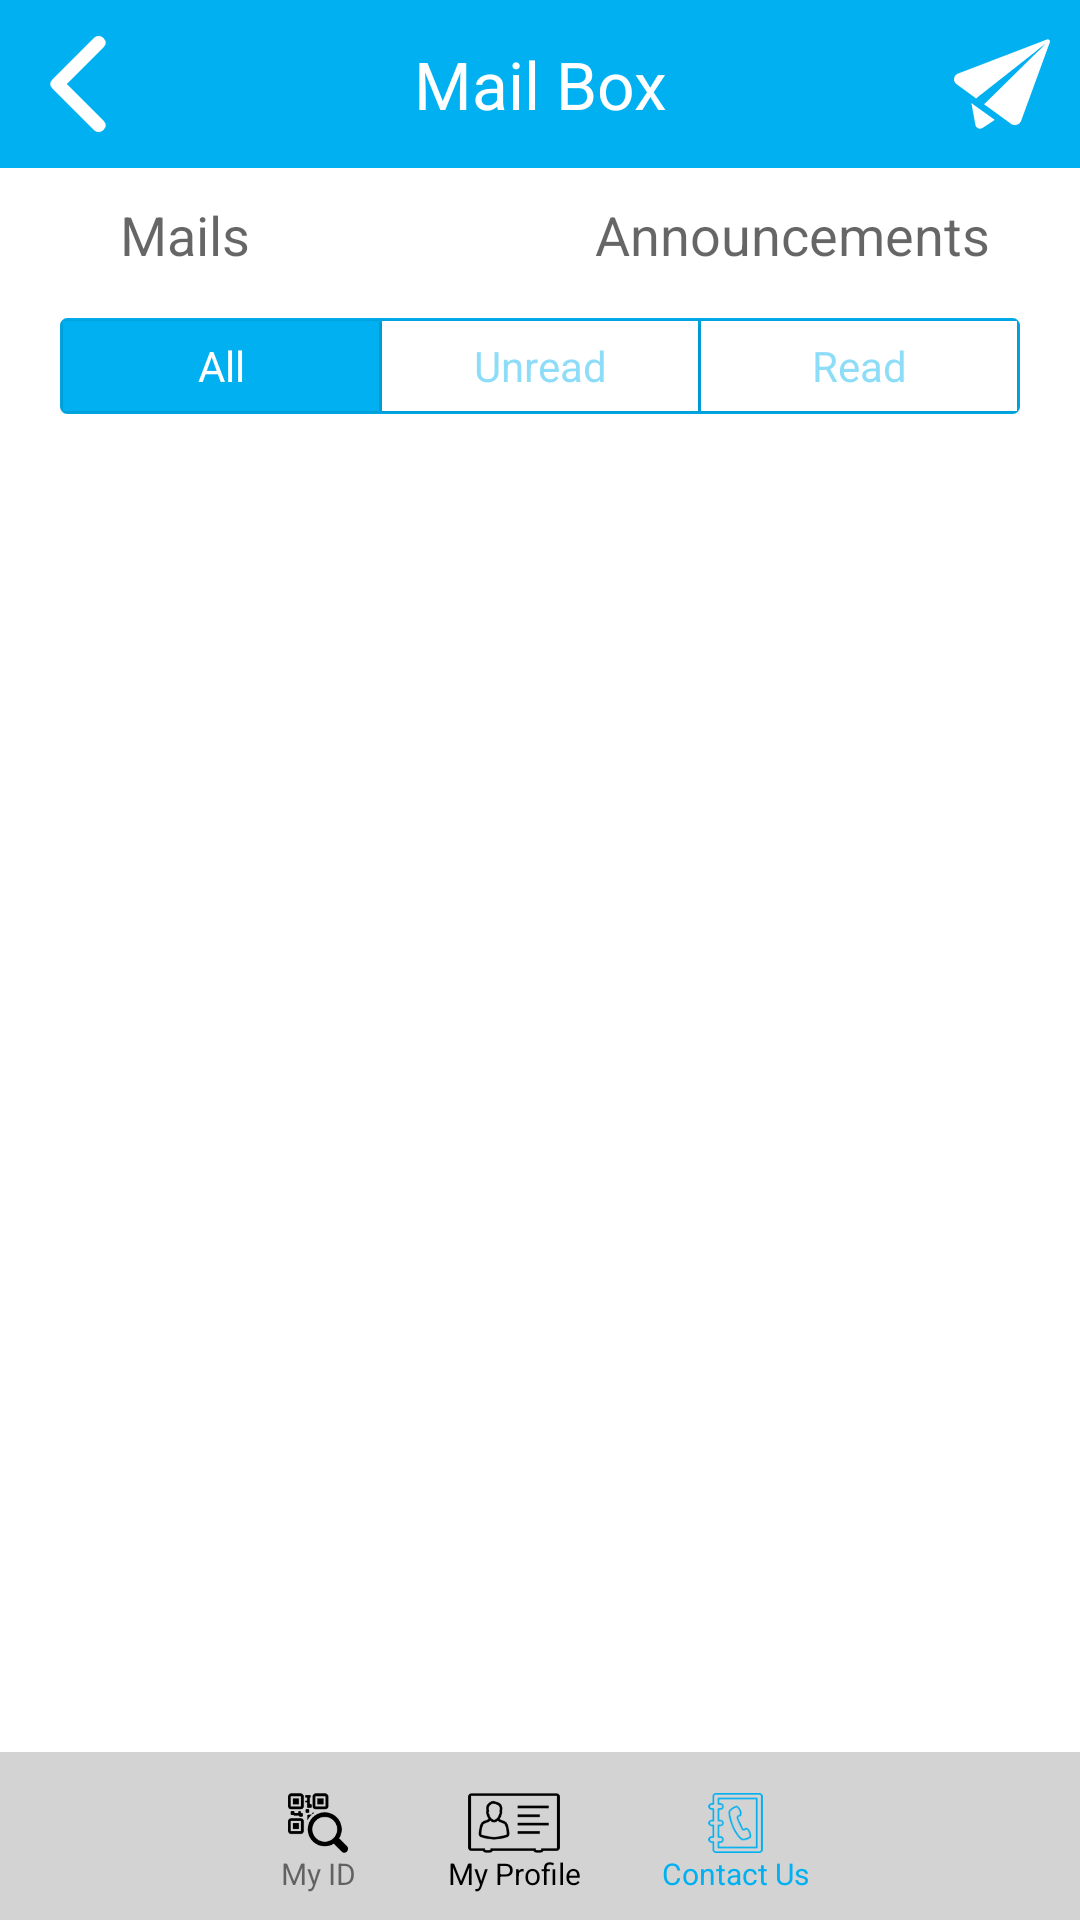

Produce the Android XML layout that renders to this screen, including the resource entries it uses.
<!-- AndroidManifest.xml: application theme AppTheme -->
<!-- res/layout/mail_box.xml -->
<RelativeLayout xmlns:android="http://schemas.android.com/apk/res/android"
    xmlns:tools="http://schemas.android.com/tools"
    android:layout_width="match_parent"
    android:layout_height="match_parent"
    android:background="#FFF"
    tools:context=".MainActivity">


    <RelativeLayout
        android:id="@+id/header"
        android:layout_width="match_parent"
        android:layout_height="?android:attr/actionBarSize"
        android:background="@color/color_header">

        <ImageView
            android:id="@+id/imagevew_back"
            android:layout_width="wrap_content"
            android:layout_height="match_parent"
            android:onClick="back"
            android:padding="10dp"
            android:src="@drawable/back_button" />

        <TextView
            android:id="@+id/tv_title"
            android:layout_width="wrap_content"
            android:layout_height="match_parent"
            android:layout_centerInParent="true"
            android:gravity="center"
            android:text="Mail Box"
            android:textAppearance="?android:attr/textAppearanceLarge"
            android:textColor="#FFF" />

        <ImageButton
            android:id="@+id/img_writemail"
            android:layout_width="wrap_content"
            android:layout_height="wrap_content"
            android:layout_alignParentRight="true"
            android:layout_centerInParent="true"
            android:background="@android:color/transparent"
            android:padding="10dp"
            android:src="@drawable/sendmail" />
    </RelativeLayout>

    <LinearLayout
        android:id="@+id/rel_mailtext"
        android:layout_width="match_parent"
        android:layout_height="wrap_content"
        android:layout_below="@+id/header"
        android:layout_marginBottom="@dimen/margin_top10"
        android:layout_marginTop="@dimen/margin_top10"
        android:gravity="center_horizontal"
        android:padding="0dp"

        >


        <TextView
            android:id="@+id/tv_mails"
            android:layout_width="match_parent"
            android:layout_height="30dp"
            android:layout_alignParentLeft="true"
            android:layout_alignParentStart="true"
            android:layout_alignParentTop="true"
            android:layout_marginLeft="@dimen/margin_left40"
            android:layout_weight="1"

            android:text="Mails"
            android:textAppearance="?android:attr/textAppearanceMedium" />

        <TextView
            android:id="@+id/tv_announcements"
            android:layout_width="wrap_content"
            android:layout_height="20dp"
            android:layout_alignParentEnd="true"
            android:layout_alignParentRight="true"
            android:layout_alignParentTop="true"
            android:layout_marginRight="@dimen/margin_right30"
            android:text="Announcements"
            android:textAppearance="?android:attr/textAppearanceMedium" />
    </LinearLayout>

    <LinearLayout
        android:id="@+id/lin_tab"
        android:layout_width="match_parent"
        android:layout_height="wrap_content"
        android:layout_below="@+id/rel_mailtext"
        android:layout_marginLeft="@dimen/margin_left20"
        android:layout_marginRight="@dimen/margin_right20"
        android:background="@drawable/tab"

        android:weightSum="3">

        <Button
            android:id="@+id/btn_all"
            android:layout_width="wrap_content"
            android:layout_height="30dp"
            android:layout_marginBottom="1dp"
            android:layout_marginLeft="1dp"
            android:layout_marginRight="1dp"
            android:layout_marginTop="1dp"
            android:layout_weight="1"
            android:background="@color/color_header"
            android:text="All"
            android:textAppearance="?android:attr/textAppearanceSmall"
            android:textColor="#FFF" />

        <Button
            android:id="@+id/btn_unread"
            android:layout_width="wrap_content"
            android:layout_height="30dp"
            android:layout_marginBottom="1dp"
            android:layout_marginTop="1dp"
            android:layout_weight="1"
            android:background="#fff"
            android:text="Unread"
            android:textAppearance="?android:attr/textAppearanceSmall"
            android:textColor="@color/color_header_text" />

        <Button
            android:id="@+id/btn_read"
            android:layout_width="wrap_content"
            android:layout_height="30dp"
            android:layout_marginBottom="1dp"
            android:layout_marginLeft="1dp"
            android:layout_marginRight="1dp"
            android:layout_marginTop="1dp"
            android:layout_weight="1"
            android:background="#fff"
            android:text="Read"
            android:textAppearance="?android:attr/textAppearanceSmall"
            android:textColor="@color/color_header_text" />
    </LinearLayout>

    <ListView
        android:id="@+id/list_mail"
        android:layout_width="wrap_content"
        android:layout_height="wrap_content"
        android:layout_above="@+id/footer"
        android:layout_below="@+id/lin_tab">

    </ListView>

    <LinearLayout
        android:id="@+id/footer"
        android:layout_width="match_parent"
        android:layout_height="?android:attr/actionBarSize"
        android:layout_alignParentBottom="true"
        android:background="@color/color_footer"
        android:gravity="center"

        android:orientation="horizontal"
        android:paddingTop="5dp">


        <LinearLayout
            android:layout_width="wrap_content"
            android:layout_height="match_parent"
            android:layout_marginRight="10dp"
            android:orientation="vertical">

            <LinearLayout
                android:id="@+id/ll_myid"
                android:layout_width="wrap_content"
                android:layout_height="match_parent"
                android:layout_marginRight="15dp"
                android:layout_weight="1"
                android:gravity="center"

                android:orientation="vertical">

                <ImageView
                    android:layout_width="match_parent"
                    android:layout_height="20dp"
                    android:src="@drawable/quick_response_code"
                    />

                <TextView

                    android:layout_width="match_parent"
                    android:layout_height="wrap_content"
                    android:gravity="center"
                    android:text="My ID"

                    android:textSize="10sp" />

            </LinearLayout>
        </LinearLayout>


        <LinearLayout
            android:layout_width="wrap_content"
            android:layout_height="match_parent"
            android:layout_marginRight="15dp"
            android:orientation="vertical">

            <LinearLayout
                android:id="@+id/ll_myProfile"
                android:layout_width="wrap_content"
                android:layout_height="match_parent"
                android:layout_marginRight="10dp"
                android:layout_weight="1"
                android:gravity="center"
                android:orientation="vertical">

                <ImageView
                    android:layout_width="match_parent"
                    android:layout_height="20dp"
                    android:src="@drawable/id1" />

                <TextView
                    android:layout_width="match_parent"
                    android:layout_height="wrap_content"
                    android:gravity="center"
                    android:text="My Profile"
                    android:textColor="@color/color_text_color"

                    android:textSize="10sp" />

            </LinearLayout>
        </LinearLayout>


        <LinearLayout
            android:layout_width="wrap_content"
            android:layout_height="match_parent"

            android:orientation="vertical">

            <LinearLayout
                android:id="@+id/ll_mail"
                android:layout_width="wrap_content"
                android:layout_height="match_parent"
                android:layout_weight="1"
                android:gravity="center"
                android:orientation="vertical">

                <ImageView
                    android:layout_width="match_parent"
                    android:layout_height="20dp"
                    android:src="@drawable/contacts"
                    android:tint="@color/color_header" />

                <TextView
                    android:layout_width="match_parent"
                    android:layout_height="wrap_content"
                    android:gravity="center"
                    android:text="Contact Us"

                    android:textColor="@color/color_header"
                    android:textSize="10sp" />

            </LinearLayout>
        </LinearLayout>


    </LinearLayout>
</RelativeLayout>
<!-- resources referenced by this layout -->
<resources>
  <color name="color_footer">#ffd3d3d3</color>
  <color name="color_header">#00b0f0</color>
  <color name="color_header_text">#7200b0f0</color>
  <color name="color_text_color">#000</color>
  <dimen name="margin_left20">20dp</dimen>
  <dimen name="margin_left40">40dp</dimen>
  <dimen name="margin_right20">20dp</dimen>
  <dimen name="margin_right30">30dp</dimen>
  <dimen name="margin_top10">10dp</dimen>
  <!-- drawable back_button: png bitmap (drawable, 606 bytes) -->
  <!-- drawable contacts: png bitmap (drawable-hdpi, 15934 bytes) -->
  <!-- drawable id1: png bitmap (drawable-hdpi, 16714 bytes) -->
  <!-- drawable quick_response_code: png bitmap (drawable-hdpi, 15749 bytes) -->
  <!-- drawable sendmail: png bitmap (drawable-hdpi, 15793 bytes) -->
  <!-- drawable tab (drawable) -->
  <?xml version="1.0" encoding="utf-8"?>
  <layer-list xmlns:android="http://schemas.android.com/apk/res/android">
      <item>
          <shape android:shape="rectangle">
              <corners android:radius="2dp" />
              <solid android:color="#00b0f0" />
              <padding
                  android:bottom="0dp"
                  android:left="0dp"
                  android:right="0dp"
                  android:top="0dp" />
              <stroke
                  android:width="1dp"
                  android:color="#00b0f0"
                  ></stroke>
          </shape>
      </item>
  
  
  </layer-list>
  <style name="AppTheme" parent="Theme.AppCompat.Light.DarkActionBar">
          
      </style>
</resources>
